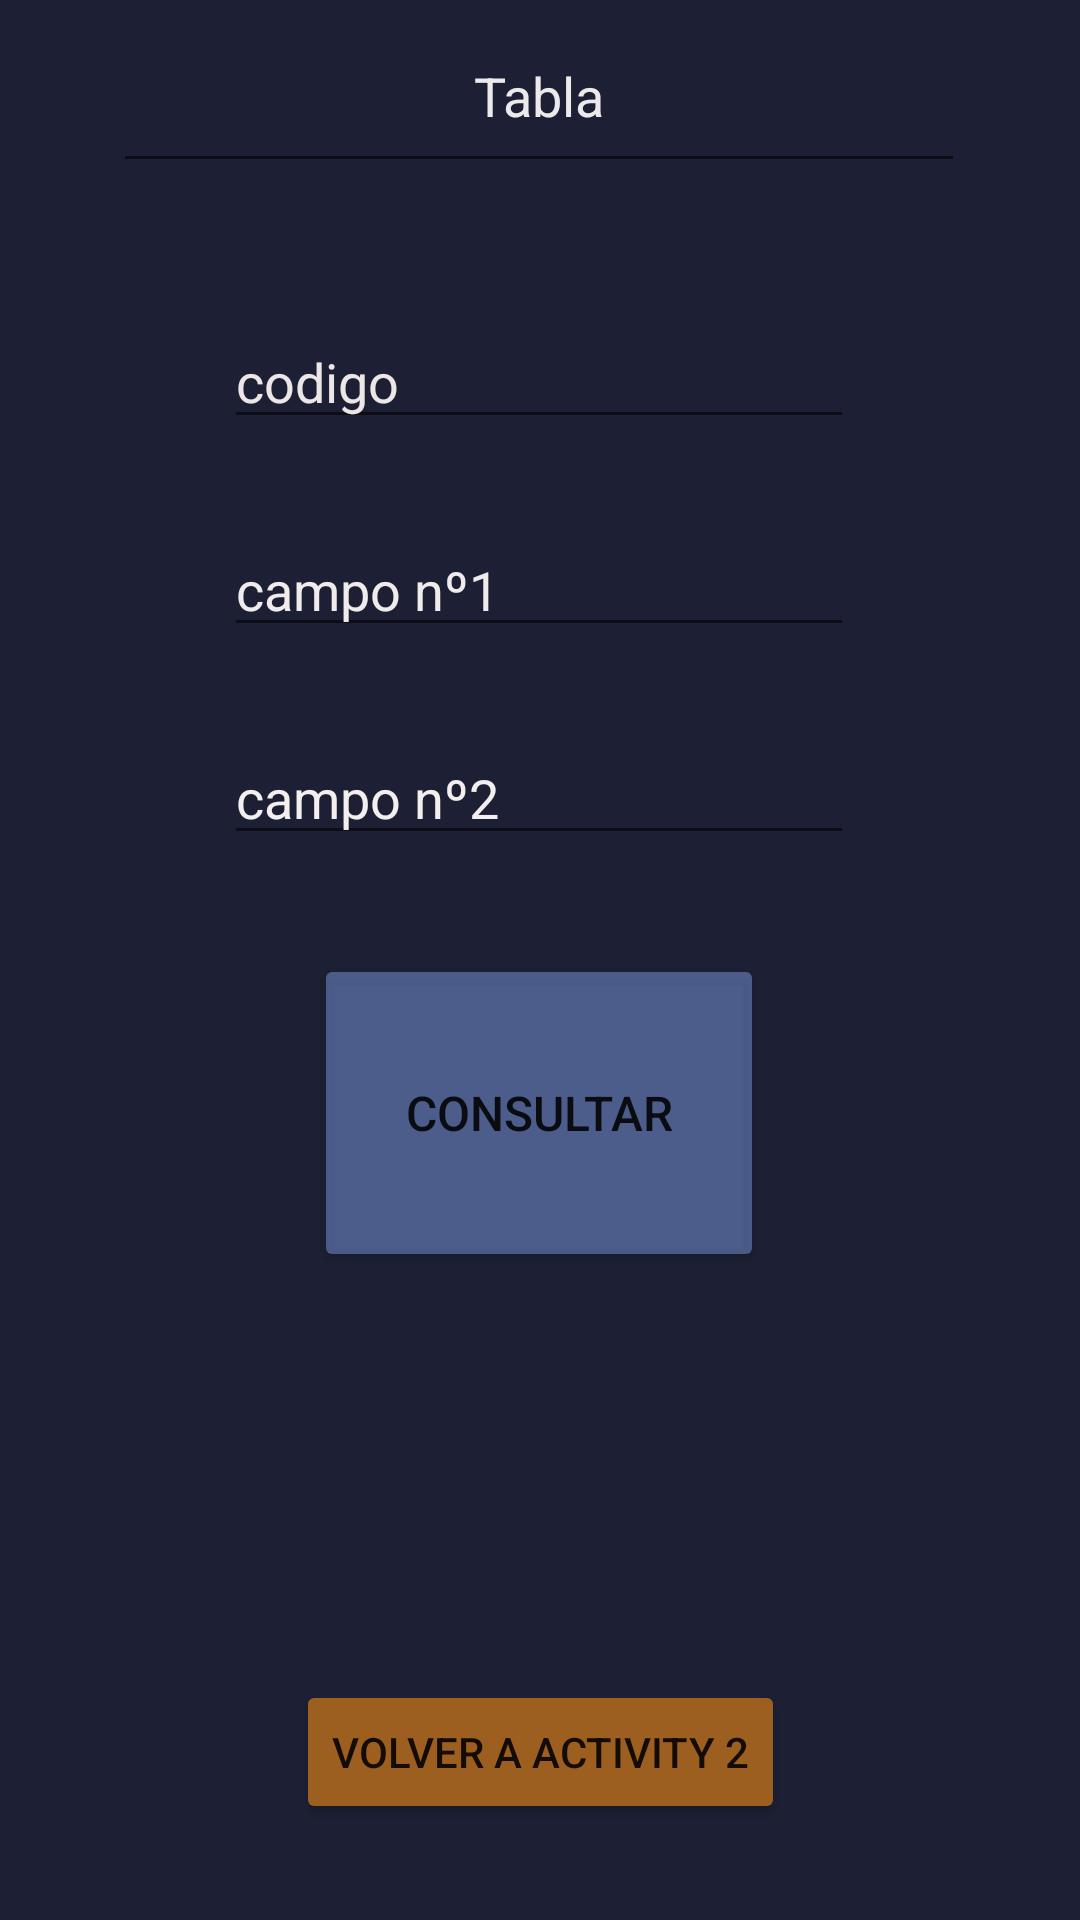

Android layout source for this screen:
<!-- AndroidManifest.xml: application theme Theme.PacDesarrollo -->
<!-- res/layout/activity_main_activity2_3.xml -->
<?xml version="1.0" encoding="utf-8"?>
<androidx.constraintlayout.widget.ConstraintLayout xmlns:android="http://schemas.android.com/apk/res/android"
    xmlns:app="http://schemas.android.com/apk/res-auto"
    xmlns:tools="http://schemas.android.com/tools"
    android:layout_width="match_parent"
    android:layout_height="match_parent"
    tools:context=".MainActivity2_3"
    android:background="#E201041B">



        <Button
            android:id="@+id/prueba"
            android:layout_width="150dp"
            android:layout_height="106dp"
            android:backgroundTint="#8B758FD3"
            android:text="@string/BotonConsulta2_3"
            android:textSize="16sp"
            app:layout_constraintBottom_toBottomOf="parent"
            app:layout_constraintEnd_toEndOf="parent"
            app:layout_constraintHorizontal_bias="0.498"
            app:layout_constraintStart_toStartOf="parent"
            app:layout_constraintTop_toBottomOf="@+id/et3"
            app:layout_constraintVertical_bias="0.133" />

        <Button
            android:id="@+id/botonVolverAct2_2"
            android:layout_width="wrap_content"
            android:layout_height="wrap_content"
            android:layout_marginBottom="32dp"
            android:backgroundTint="#9C5F20"
            android:text="@string/BotonVolver2"
            app:layout_constraintBottom_toBottomOf="parent"
            app:layout_constraintEnd_toEndOf="parent"
            app:layout_constraintStart_toStartOf="parent" />

    <EditText
        android:id="@+id/et2"
        android:layout_width="wrap_content"
        android:layout_height="wrap_content"
        android:layout_marginTop="28dp"
        android:ems="10"
        android:hint="@string/etCampo1Consulta"
        android:inputType="textPersonName"
        android:textColor="#F4F0F0"
        android:textColorHint="#F1ECEC"
        app:layout_constraintEnd_toEndOf="parent"
        app:layout_constraintHorizontal_bias="0.497"
        app:layout_constraintStart_toStartOf="parent"
        app:layout_constraintTop_toBottomOf="@+id/et1" />

    <EditText
        android:id="@+id/et3"
        android:layout_width="wrap_content"
        android:layout_height="wrap_content"
        android:layout_marginTop="28dp"
        android:ems="10"
        android:hint="@string/etCampo2Consulta"
        android:inputType="textPersonName"
        android:textColor="#F3F0F0"
        android:textColorHint="#F3EFEF"
        app:layout_constraintEnd_toEndOf="parent"
        app:layout_constraintHorizontal_bias="0.497"
        app:layout_constraintStart_toStartOf="parent"
        app:layout_constraintTop_toBottomOf="@+id/et2" />

    <EditText
        android:id="@+id/et1"
        android:layout_width="wrap_content"
        android:layout_height="wrap_content"
        android:layout_marginTop="44dp"
        android:ems="10"
        android:hint="@string/etCodigoConsulta"
        android:inputType="number"
        android:textColorHint="#ECE6E6"
        app:layout_constraintEnd_toEndOf="parent"
        app:layout_constraintHorizontal_bias="0.497"
        app:layout_constraintStart_toStartOf="parent"
        app:layout_constraintTop_toBottomOf="@+id/tituloTabla" />

    <EditText
        android:id="@+id/tituloTabla"
        android:layout_width="284dp"
        android:layout_height="61dp"
        android:ems="10"
        android:hint="@string/tituloTabla"
        android:inputType="textPersonName"
        android:textAlignment="center"
        android:textColor="#F8F4F4"
        android:textColorHint="#ECEAEA"
        app:layout_constraintEnd_toEndOf="parent"
        app:layout_constraintHorizontal_bias="0.496"
        app:layout_constraintStart_toStartOf="parent"
        tools:layout_editor_absoluteY="43dp" />


</androidx.constraintlayout.widget.ConstraintLayout>
<!-- resources referenced by this layout -->
<resources>
  <string name="BotonConsulta2_3">Consultar</string>
  <string name="BotonVolver2">Volver a Activity 2</string>
  
      //Strings Activity 2_2
  <string name="etCampo1Consulta">campo nº1</string>
  <string name="etCampo2Consulta">campo nº2</string>
  
  
      //Strings Activity 3
  <string name="etCodigoConsulta">codigo</string>
  <string name="tituloTabla">Tabla</string>
  <style name="Theme.PacDesarrollo" parent="Theme.MaterialComponents.DayNight.DarkActionBar">
          
          <item name="colorPrimary">@color/purple_500</item>
          <item name="colorPrimaryVariant">@color/purple_700</item>
          <item name="colorOnPrimary">@color/white</item>
          
          <item name="colorSecondary">@color/teal_200</item>
          <item name="colorSecondaryVariant">@color/teal_700</item>
          <item name="colorOnSecondary">@color/black</item>
          
          <item name="android:statusBarColor" tools:targetApi="l">?attr/colorPrimaryVariant</item>
          
      </style>
  <!-- not gathered from this repository: default colours our renderer supplied (Android Studio template values) -->
  <color name="purple_500">#FF6200EE</color>
  <color name="purple_700">#FF3700B3</color>
  <color name="teal_200">#FF03DAC5</color>
  <color name="teal_700">#FF018786</color>
  <color name="black">#FF000000</color>
  <color name="white">#FFFFFFFF</color>
</resources>
